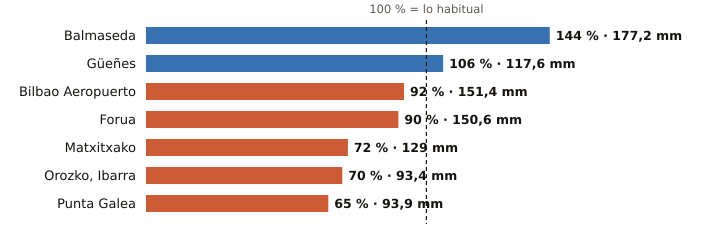

Values plotted in this chart, from the file beside it:
estacion, provincia, indicativo, mm_otono, referencia_mm, pct, periodo_referencia, hasta, hora
Balmaseda, Bizkaia, 1078C, 177.2, 123.0, 144, 2009-2025, 2026-10-24, 23
Güeñes, Bizkaia, 1078I, 117.6, 111.1, 106, 1997-2025, 2026-10-24, 23
Bilbao Aeropuerto, Bizkaia, 1082, 151.4, 164.7, 92, 1991-2020, 2026-10-24, 23
Forua, Bizkaia, 1056K, 150.6, 167.0, 90, 2009-2025, 2026-10-24, 23
Matxitxako, Bizkaia, 1057B, 129.0, 179.3, 72, 1991-2020, 2026-10-24, 23
Orozko, Ibarra, Bizkaia, 1064L, 93.4, 132.8, 70, 2010-2025, 2026-10-24, 23
Punta Galea, Bizkaia, 1059X, 93.9, 143.4, 65, 2005-2025, 2026-10-24, 23
